Run: headless pygame with SDL's dummy video driver; simulated clock (each Clock.tick advances the game by its frame time, no real sleeping); random seed 0; keys injected as events and as key.get_pressed() state; mouse plan: one left click at the window centre at the start of phase 2, then a move to the lower-right quarter at the start of phase 3.
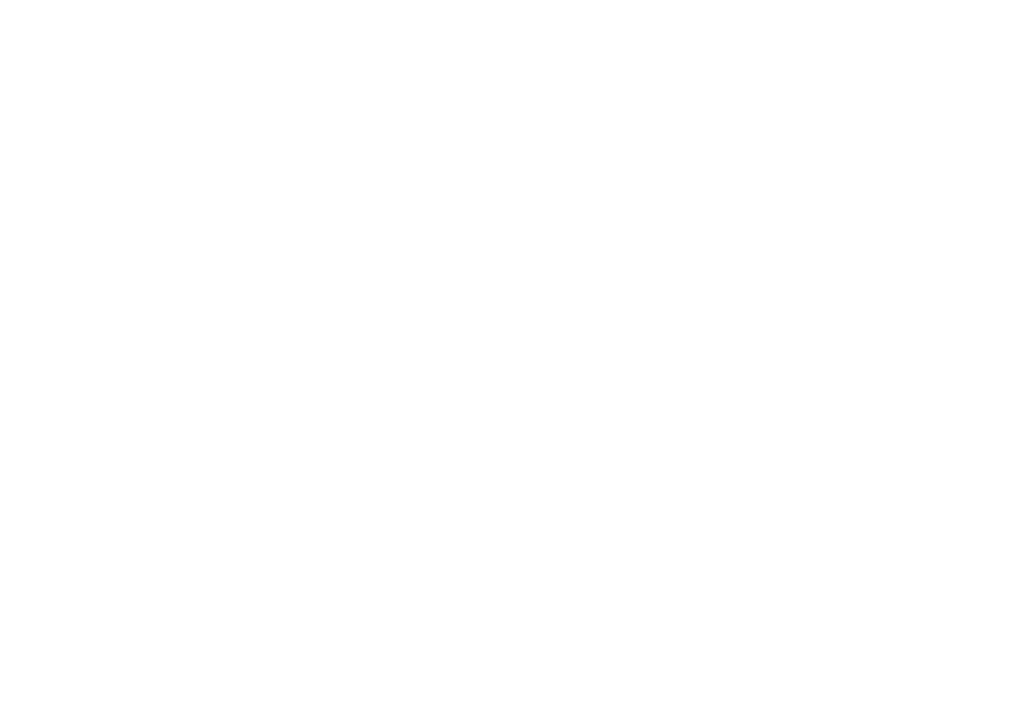
Frame 1 of 4 · flips 1–60 · no input
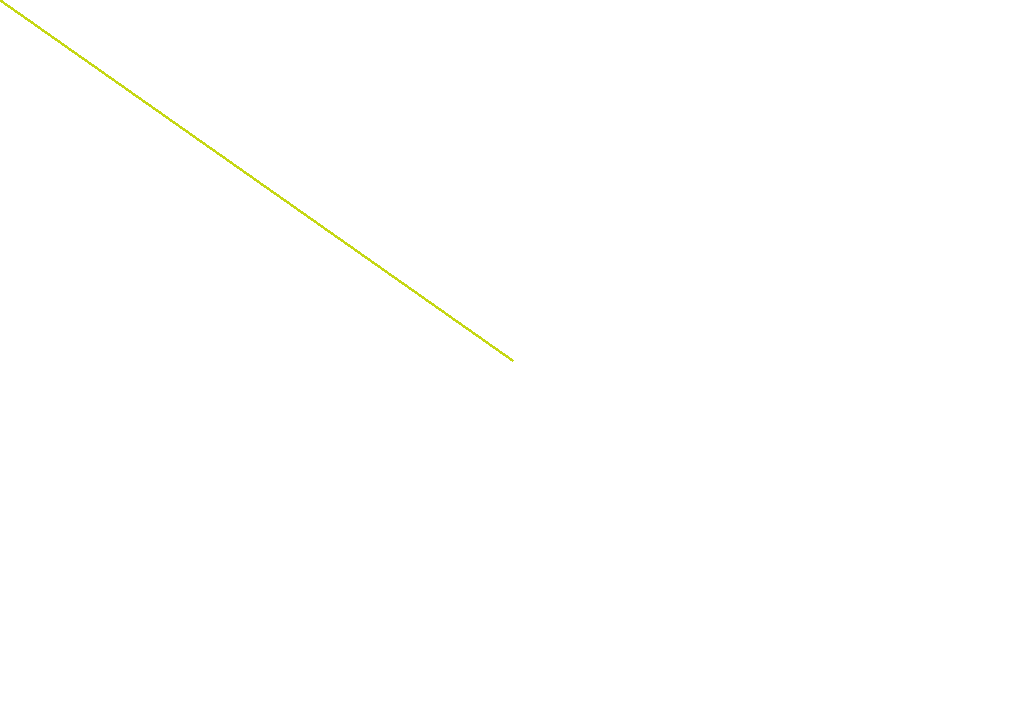
Frame 2 of 4 · flips 61–180 · clicked the window centre · tapped SPACE, RETURN · held RIGHT (→), D
Frame 3 of 4 · flips 181–300 · moved the mouse to the lower-right quarter · held DOWN (↓), S · screen unchanged from frame 2, image omitted
Frame 4 of 4 · flips 301–420 · held LEFT (←), A, UP (↑), W · screen unchanged from frame 3, image omitted

The pygame program that drew these frames:

from pygame import *
from random import*
screen = display.set_mode((1024,720 ))
screen.fill((255,255,255))
col=randint(0,255),randint(0,255),randint(0,255)
size = 10
def pencil(col):
    mx,my=mouse.get_pos()
    draw.line(screen,(col),(oldmx,oldmy),(mx,my),3)
#eraser use brush class or 
def eyedrop():
    drawcol=screen.get_at((mx,my))
def tonechanger():
    tcol=screen.get_at((mx,my))
    if min(tcol)>10:
        ncol=(tcol[0]-5,tcol[1]-5,tcol[2]-5)    
        time.wait(15)        
        draw.circle(screen,ncol,(mx-size//2,my-size//2),size)
def fill(col):
    fillpos=[(mx,my)]
    oldcol=screen.get_at((mx,my))
    if oldcol!=col:
        while len(fillpos)>0:
            while len(fillpos)>0:
                x,y = fillpos.pop()
                if screen.get_at((x,y))==oldcol:
                    screen.set_at((x,y),col)
                    fillpos+=[(x+1,y), (x-1,y),(x,y+1),(x,y-1)]
def text(col):
    comicFont = font.SysFont("Comic Sans MS", size)
    txtpic=comicFont.render (msg, False, (col))#getting mx,my seperatly to avoid bracket
    draw.rect(screen,(255,255,255),(mx,my,txtpic.get_width(),txtpic.get_height()))#create rect and text on new surfaxc until enter pressed
    screen.blit(txtpic,(300,300))#300,300 replaced by mx,my corralation to middle
numshiftlist=[')','!','@','#','$','%','^','&','*','(']
msg=''
#------------------------------------------------------------------------------------------------------------------------------------------------------------------
class brush:#higlighter blit on cover    
    def circlebrush(surface,col,width):
        draw.circle(surface,(col),(mx,my),size)
    def rectbrush(surface,col,width):
        draw.rect(surface, (col),(mx,my,size,size),width)
    def linebrush(surface,col,width):
        draw.line(surface,(col),(mx,my),(oldmx,oldmy))
    def explosionbrush(surface,col,width):
        draw.line(surface,(col),(mx,my),(mx+randint(-size,size),my+randint(-size,size)))
    #def stampbrush(surface,category,stamp,width):
    #def color masher 
    #if sticky mode on dx,dy=dx//10,dy//10
#-------------------------------------------------------------------------------------------------------------------------------------------------------------------
def ellipse(surface, col):
    screen.blit(surface,(0,0))
    if abs(mx-startx)>size*2 and abs(my-starty)> size*2:
        draw.ellipse(screen,col,(min(mx,startx),min(my,starty),abs(mx-startx),abs(my-starty)),size)
    else:
        draw.ellipse(screen,col,(min(mx,startx),min(my,starty),abs(mx-startx),abs(my-starty)),0)
    #perfect use circle
perfect=False
def rect(surface, col):
    screen.blit(surface,(0,0))
    if perfect:        
        draw.rect(screen,col,((startx),(starty),(mx-startx),(my-starty)))
    else:
        draw.rect(screen,col,((startx),(starty),((mx-startx+my-starty)//2),((mx-startx+my-starty)//2)))
def polygon(polylist):    
    draw.polygon(screen,(0,0,0),polylist)
def line(surface,col):
    screen.blit(surface,(0,0))
    draw.line(screen,(col),start,(mx,my), size)
def aaline(surface,col):
    screen.blit(surface,(0,0))
    draw.aaline(screen,(col),start,(mx,my))
#-----------------------------------------------------------------------------------------------------------------------------------------------------------------------
#category spray
class spray:
    def circle(size,speed,radius,sprayshapecircle,col):#if sprayshapecircle: True or False
        for i in range (speed):
            x=mx+randint(-radius,radius)
            y=my+randint(-radius,radius)
            if spraydesign ==1:
                if ((x-mx)**2+(y-my)**2)<radius**2:#equation of circle
                    if sprayshapecircle:
                        draw.circle(screen,col,(x,y),size)
                    else:
                        draw.rect(screen,col,(x,y,size,size))                    
    def square(size,speed,radius,sprayshapecircle,col):
        for i in range (speed):
            x=mx+randint(-radius,radius)
            y=my+randint(-radius,radius)
            if sprayshapecircle:
                draw.circle(screen,col,(x,y),size)
            else:
                draw.rect(screen,col,(x,y,size,size))

def sprayshapecirclerect():
    if sprayshapecircle:
        sprayshapecircle==False
        time.wait(100)
    else:
        sprayshapecircle==True
        time.wait(100)
def sprayspeed():
    if mb[0]==1:
        speed+=1
    if mb[2]==1:
        speed=max(speed+1,1)

                    
#--------------------------------------------------------------------------------------------------------------------------------------------------------------------------
running =True
tool = 'pencil'
while running:                   
    for e in event.get():       
        if e.type == QUIT:
            running = False
        if e.type==KEYDOWN:
            if key.get_mods()& KMOD_CAPS and not key.get_mods()& KMOD_SHIFT and e.key >96 and e.key <123:                
                msg+=chr(e.key-32)
            elif key.get_mods()& KMOD_SHIFT and not key.get_mods()& KMOD_CAPS and e.key >96 and e.key <123:
                msg+=chr(e.key-32)
            elif key.get_mods()& KMOD_SHIFT and e.key >47 and e.key<60:
                msg+=numshiftlist[e.key-48]
            elif e.key==32:
                msg+=' '
            elif e.key>32 and e.key<126  :                
                msg+=chr(e.key)
            elif e.key==8:
                msg=msg[:-1]
        if e.type == MOUSEBUTTONDOWN:
            if e.button==1: 
                copy = screen.copy()
                startx,starty = e.pos
            if e.button==3:#right click
                copy=screen.copy()
                startx,starty = e.pos
                polygon(polylist)            
                polylist=[]
            if e.button == 4:
               size += 1 
            if e.button == 5:
               if size!=1:               
                   size -= 1  
    mx,my=mouse.get_pos()
    mb= mouse.get_pressed()
    if mb[0]==1:
        if tool!='polygon':
            polylist=[]
        if tool=='polygon':
            polylist.append((mx,my))
        if tool=='pencil':
            pencil(col)
    #if mb[2]==1:
                   
    oldmx,oldmy,=mx,my
    display.flip()
quit()
